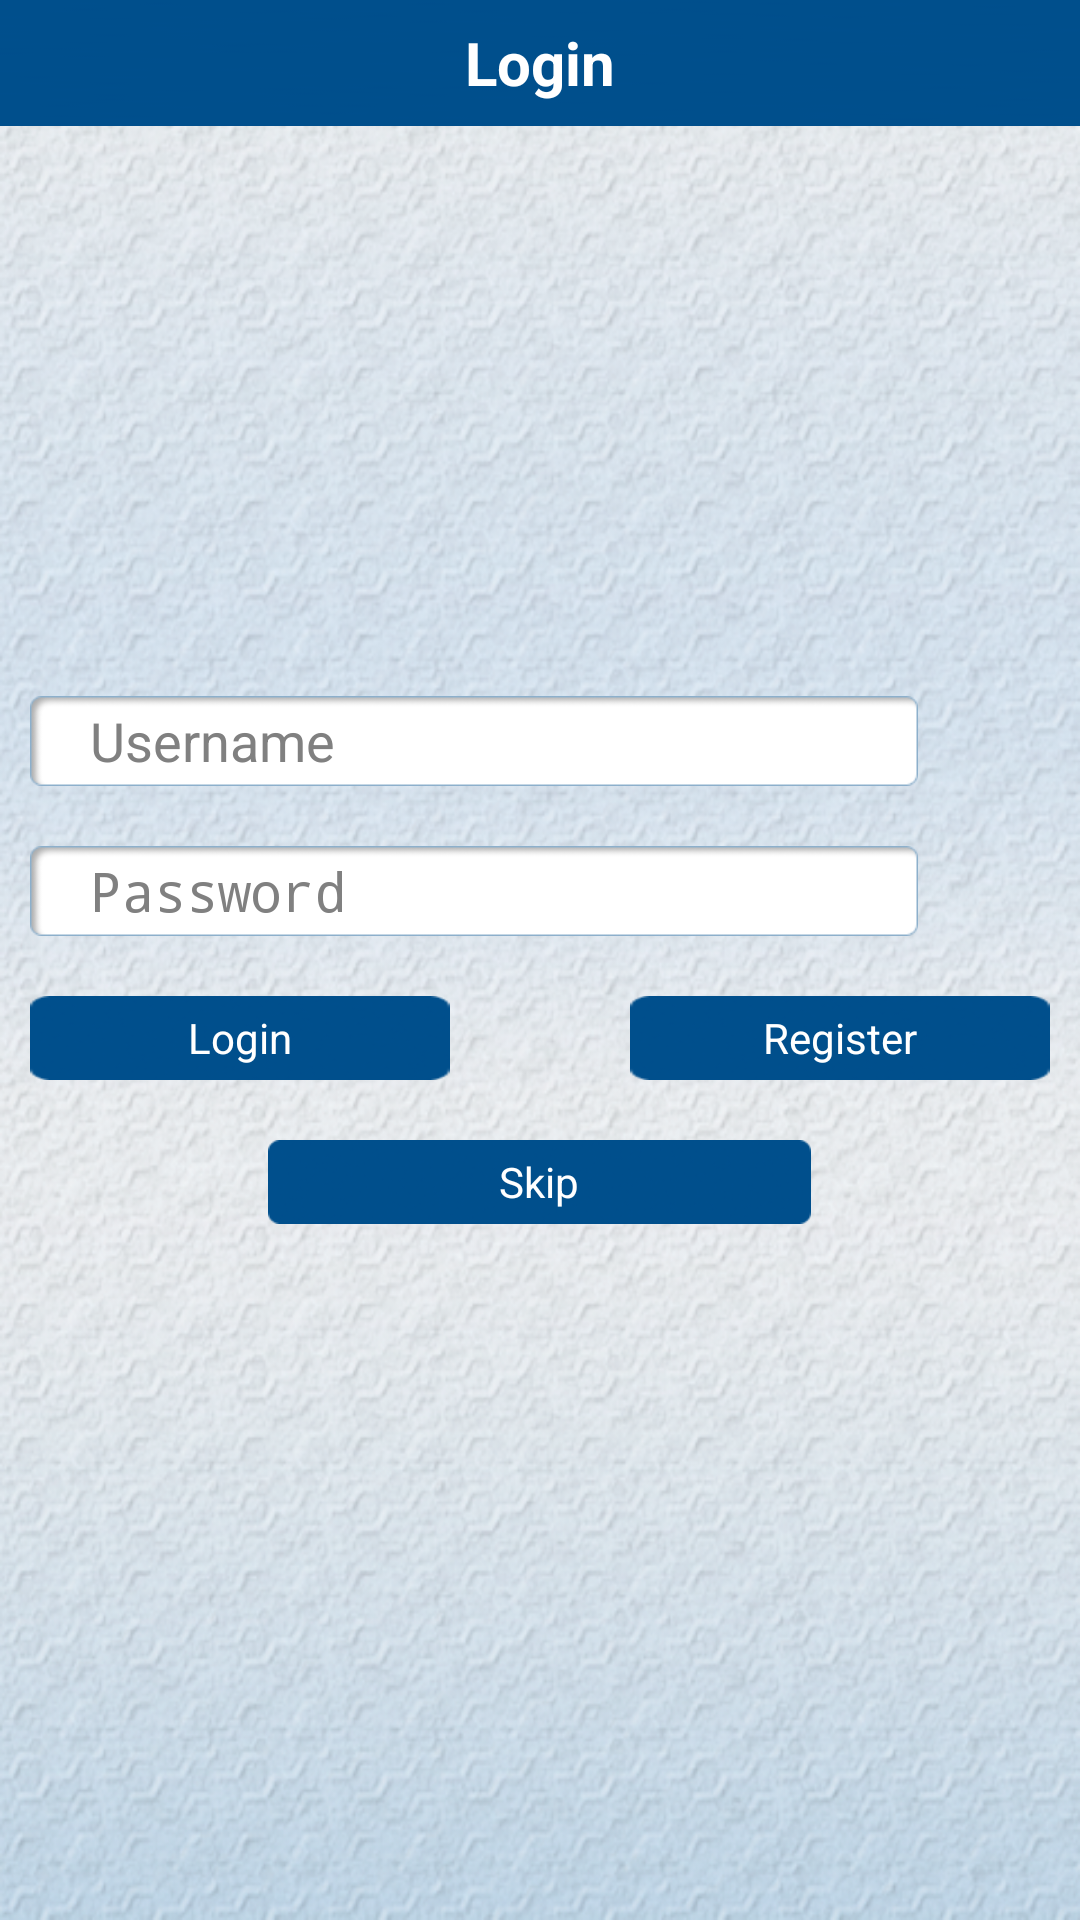

Produce the Android XML layout that renders to this screen, including the resource entries it uses.
<!-- AndroidManifest.xml: application theme AppTheme -->
<!-- res/layout/login_activity.xml -->
<RelativeLayout xmlns:android="http://schemas.android.com/apk/res/android"
    xmlns:tools="http://schemas.android.com/tools"
    android:id="@+id/mainLayout"
    android:layout_width="fill_parent"
    android:layout_height="fill_parent"
    android:background="@drawable/bg"
    android:paddingBottom="@dimen/activity_vertical_margin" >

    <RelativeLayout
        android:id="@+id/topheader"
        android:layout_width="fill_parent"
        android:layout_height="wrap_content"
        android:layout_alignParentTop="true"
        android:gravity="center"
        android:background="@drawable/btn_mid" >
        
        <TextView 
            android:id="@+id/textView1" 
            android:layout_width="wrap_content" 
            android:layout_height="wrap_content" 
            android:layout_alignParentTop="true" 
            android:layout_centerHorizontal="true" 
            android:text="@string/login_screen_heading" 
            android:textColor="@color/White" 
            android:textSize="@dimen/medium_heading_text_size" 
            android:textStyle="bold" /> 
        
    </RelativeLayout>

    <RelativeLayout
        android:id="@+id/relativeLayout1"
        android:layout_width="fill_parent"
        android:layout_height="wrap_content"
        android:layout_centerInParent="true">

        <EditText
            android:id="@+id/username"
            android:layout_width="wrap_content"
            android:layout_height="wrap_content"
            android:background="@drawable/large_textbox"
            android:ems="@integer/large_edt_txt_ems"
            android:hint="@string/edit_text_username"            
            android:layout_marginLeft="@dimen/medium_edit_text_left_margin"
            android:layout_marginRight="@dimen/medium_edit_text_right_margin"
            android:inputType="textPersonName"
            android:paddingLeft="@dimen/medium_edit_text_padding_left" />
        
        <EditText
            android:id="@+id/password"
            android:layout_width="wrap_content"
            android:layout_height="wrap_content"
            android:layout_below="@+id/username"
            android:layout_marginTop="@dimen/medium_edit_text_top_margin"
            android:background="@drawable/large_textbox"
            android:hint="@string/edit_text_password"                        
            android:layout_marginLeft="@dimen/medium_edit_text_left_margin"
            android:layout_marginRight="@dimen/medium_edit_text_right_margin"
            android:inputType="textPassword"
            android:paddingLeft="@dimen/medium_edit_text_padding_left" />
       
        <Button
            android:id="@+id/loginbutton"
            android:layout_width="@dimen/medium_btn_width"
            android:layout_height="wrap_content"
            android:layout_below="@id/password"
            android:layout_marginTop="@dimen/medium_btn_top_margin"
            android:layout_marginLeft="@dimen/medium_login_btn_margin_left"
            android:background="@drawable/bluelselectorbtn"
            android:gravity="center_horizontal|center_vertical"
            android:text="@string/btn_text_login"
            android:textColor="@color/White" />
        <Button
            android:id="@+id/registrationbutton"
            android:layout_alignParentRight="true"
            android:layout_width="@dimen/medium_btn_width"
            android:layout_height="wrap_content"
            android:layout_below="@+id/password"
            android:layout_marginTop="@dimen/medium_btn_top_margin"
            android:layout_marginRight="@dimen/medium_btn_right_margin"
            android:background="@drawable/bluelselectorbtn"
            android:gravity="center_horizontal|center_vertical"
            android:text="@string/btn_text_register"
            android:textColor="@color/White" />
        <Button
	        android:id="@+id/skipbutton"
	        android:layout_width="wrap_content"
	        android:layout_height="wrap_content"
	        android:layout_below="@+id/registrationbutton"
	        android:layout_marginTop="@dimen/medium_btn_top_margin"
	        android:background="@drawable/blueselectorbtnlarge"
	        android:text="@string/btn_text_skip"
	        android:layout_centerHorizontal="true"
	        android:textColor="@color/White" />
    </RelativeLayout>

</RelativeLayout>
<!-- resources referenced by this layout -->
<resources>
  <color name="White">#FFFFFF</color>
  <dimen name="activity_vertical_margin">5dp</dimen>
  <dimen name="medium_btn_right_margin">10dp</dimen>
  <dimen name="medium_btn_top_margin">20dp</dimen>
  <dimen name="medium_btn_width">140dp</dimen>
  <dimen name="medium_edit_text_left_margin">10dp</dimen>
  <dimen name="medium_edit_text_padding_left">20dp</dimen>
  <dimen name="medium_edit_text_right_margin">10dp</dimen>
  <dimen name="medium_edit_text_top_margin">20dp</dimen>
  <dimen name="medium_heading_text_size">20sp</dimen>
  <dimen name="medium_login_btn_margin_left">10dp</dimen>
  <!-- drawable bg: png bitmap (drawable-hdpi, 502789 bytes) -->
  <!-- drawable bluelselectorbtn (drawable) -->
  <?xml version="1.0" encoding="utf-8"?>
  <selector xmlns:android="http://schemas.android.com/apk/res/android">
  
      <item android:drawable="@drawable/btn" android:state_pressed="false" android:state_selected="false"/>
      <item  android:drawable="@color/newcolor"  android:state_pressed="true"/>
      <item  android:drawable="@color/newcolor" android:state_selected="true"/>
  
  </selector>
  <!-- drawable blueselectorbtnlarge (drawable) -->
  <?xml version="1.0" encoding="utf-8"?>
  <selector xmlns:android="http://schemas.android.com/apk/res/android">
  
      <item android:drawable="@drawable/btn_large" android:state_pressed="false" android:state_selected="false"/>
      <item android:drawable="@color/newcolor" android:state_pressed="true"/>
      <item  android:drawable="@color/newcolor" android:state_selected="true"/>
  
  </selector>
  <!-- drawable btn_mid: png bitmap (drawable-hdpi, 1203 bytes) -->
  <!-- drawable large_textbox: png bitmap (drawable-xhdpi, 3859 bytes) -->
  <integer name="large_edt_txt_ems">10</integer>
  <string name="btn_text_login">Login</string>
  <string name="btn_text_register">Register</string>
  <string name="btn_text_skip">Skip</string>
  <string name="edit_text_password">Password</string>
  <string name="edit_text_username">Username</string>
  <string name="login_screen_heading">Login</string>
  <style name="AppTheme" parent="AppBaseTheme">
          
      </style>
  <!-- drawable btn: png bitmap (drawable-xhdpi, 3555 bytes) -->
  <color name="newcolor">#ca4efa</color>
  <!-- drawable btn_large: png bitmap (drawable-xhdpi, 6251 bytes) -->
  <style name="AppBaseTheme" parent="android:Theme.Light">
          
      </style>
</resources>
